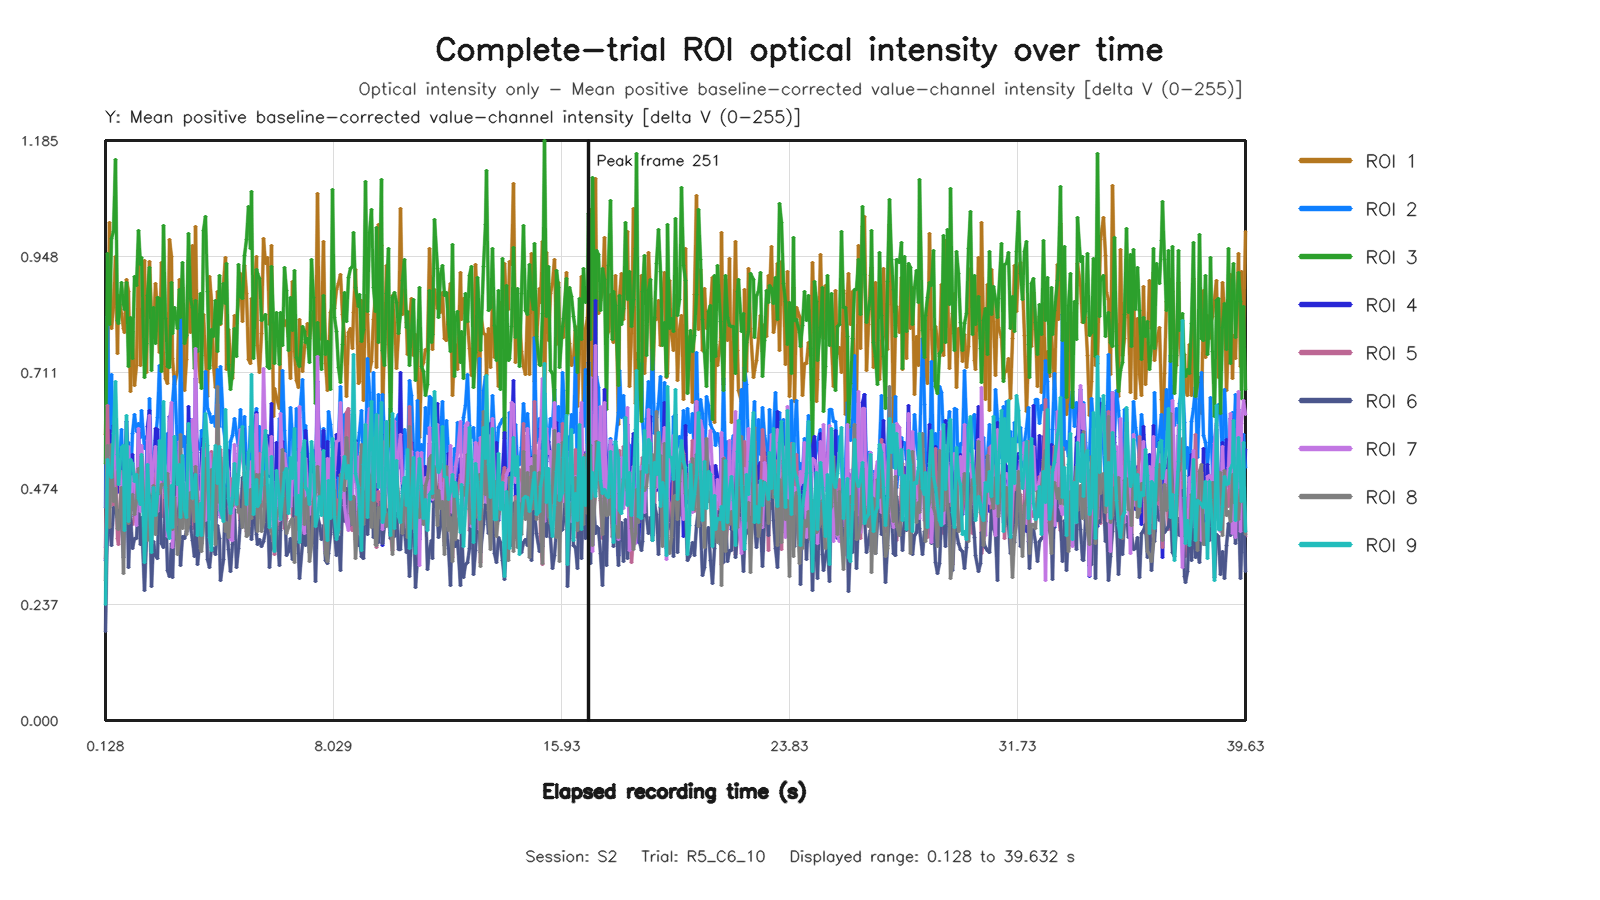

Data behind this chart, as committed beside it:
capture_frame_id, elapsed_time_s, roi1_value, roi2_value, roi3_value, roi4_value, roi5_value, roi6_value, roi7_value, roi8_value, roi9_value
0, 0.1283, 0.5845, 0.4361, 0.5256, 0.3262, 0.33, 0.182, 0.3524, 0.2867, 0.237
1, 0.1923, 0.6948, 0.826, 0.9534, 0.3774, 0.6443, 0.4194, 0.465, 0.5613, 0.5337
2, 0.2724, 1.018, 0.5587, 0.8095, 0.592, 0.437, 0.402, 0.5374, 0.3952, 0.5088
3, 0.3362, 0.7999, 0.7072, 0.9842, 0.4922, 0.5328, 0.3569, 0.5065, 0.5641, 0.4958
4, 0.4003, 0.8441, 0.5364, 0.9993, 0.6029, 0.4394, 0.4358, 0.4604, 0.4471, 0.5872
5, 0.4665, 0.9482, 0.5954, 1.146, 0.4962, 0.5111, 0.4244, 0.6058, 0.4737, 0.6926
6, 0.5283, 0.7506, 0.4932, 0.8169, 0.4648, 0.3712, 0.4144, 0.5134, 0.3929, 0.5435
7, 0.5922, 0.8689, 0.4896, 0.8112, 0.5402, 0.3601, 0.4286, 0.5326, 0.3905, 0.4812
8, 0.6727, 0.8316, 0.5952, 0.8953, 0.5242, 0.5081, 0.4188, 0.4709, 0.4758, 0.5578
9, 0.7362, 0.8001, 0.4616, 0.8496, 0.4547, 0.4058, 0.333, 0.4903, 0.3002, 0.5625
10, 0.8003, 0.7921, 0.5259, 0.8391, 0.4927, 0.4908, 0.4151, 0.4681, 0.4511, 0.3875
11, 0.8643, 0.9008, 0.5651, 0.8941, 0.6103, 0.5173, 0.5372, 0.4711, 0.5054, 0.6223
12, 0.9282, 0.8771, 0.5687, 0.7225, 0.5156, 0.4305, 0.3127, 0.5599, 0.403, 0.4071
13, 0.9923, 0.6711, 0.4799, 0.8224, 0.428, 0.4049, 0.4207, 0.4346, 0.4199, 0.5342
14, 1.072, 0.7942, 0.5868, 0.7392, 0.5426, 0.3997, 0.3512, 0.4983, 0.4622, 0.525
15, 1.136, 0.6844, 0.6244, 0.9074, 0.4174, 0.4137, 0.3719, 0.4841, 0.4208, 0.4875
16, 1.2, 0.725, 0.591, 0.8891, 0.4162, 0.4995, 0.3714, 0.3989, 0.4486, 0.5022
17, 1.264, 0.9601, 0.6063, 1.002, 0.5887, 0.5267, 0.4523, 0.597, 0.5152, 0.4533
18, 1.328, 0.726, 0.5775, 0.9323, 0.4685, 0.4727, 0.3586, 0.4277, 0.5115, 0.4422
19, 1.392, 0.7905, 0.6328, 0.9451, 0.4919, 0.535, 0.4157, 0.5613, 0.5388, 0.5429
20, 1.472, 0.9403, 0.5561, 0.7012, 0.4935, 0.4104, 0.2647, 0.4837, 0.4124, 0.3219
21, 1.536, 0.711, 0.5799, 0.7693, 0.3839, 0.4419, 0.3712, 0.3964, 0.403, 0.4456
22, 1.601, 0.8356, 0.4193, 0.8681, 0.6001, 0.3883, 0.4081, 0.5713, 0.3676, 0.5231
23, 1.667, 0.9371, 0.6578, 0.9255, 0.634, 0.5077, 0.4595, 0.6239, 0.4497, 0.4424
24, 1.728, 0.8323, 0.4976, 0.7144, 0.481, 0.4137, 0.2732, 0.4677, 0.3607, 0.3423
25, 1.792, 0.7962, 0.5235, 0.8438, 0.4667, 0.4478, 0.3654, 0.5275, 0.48, 0.4767
26, 1.873, 0.8922, 0.5719, 0.77, 0.5974, 0.5055, 0.3377, 0.5595, 0.38, 0.4196
27, 1.936, 0.8343, 0.6188, 0.8635, 0.5949, 0.4635, 0.3303, 0.4273, 0.4667, 0.4643
28, 2, 0.7518, 0.7243, 0.8621, 0.507, 0.5418, 0.4836, 0.4803, 0.4629, 0.5719
29, 2.068, 0.9353, 0.5657, 0.7122, 0.5547, 0.4194, 0.3607, 0.5476, 0.4831, 0.4927
30, 2.129, 0.752, 0.5097, 1.011, 0.5147, 0.4161, 0.3541, 0.5768, 0.4814, 0.6511
31, 2.208, 0.6996, 0.5272, 0.8212, 0.404, 0.5055, 0.452, 0.4633, 0.4833, 0.475
32, 2.272, 0.6887, 0.5864, 0.7225, 0.4108, 0.4805, 0.3058, 0.3757, 0.5054, 0.3894
33, 2.336, 0.9831, 0.5694, 0.722, 0.6217, 0.3898, 0.2934, 0.6102, 0.441, 0.3709
34, 2.401, 0.9481, 0.512, 0.8939, 0.5441, 0.3932, 0.3607, 0.6497, 0.4117, 0.4805
35, 2.464, 0.739, 0.6483, 0.791, 0.489, 0.4298, 0.2924, 0.3533, 0.3899, 0.3943
36, 2.528, 0.6866, 0.7022, 0.8441, 0.3692, 0.53, 0.4126, 0.4215, 0.4554, 0.5797
37, 2.608, 0.7135, 0.556, 0.8015, 0.3871, 0.3994, 0.5284, 0.4572, 0.3389, 0.4829
38, 2.675, 0.9007, 0.5098, 0.8809, 0.5506, 0.41, 0.3946, 0.5698, 0.3703, 0.5235
39, 2.736, 0.8378, 0.8235, 0.8237, 0.4382, 0.5317, 0.3172, 0.4876, 0.5852, 0.4145
40, 2.801, 0.8844, 0.559, 0.9349, 0.4745, 0.4272, 0.3767, 0.4855, 0.3913, 0.5412
41, 2.864, 0.6742, 0.5808, 0.77, 0.4525, 0.4326, 0.3709, 0.4122, 0.4493, 0.4313
42, 2.928, 0.7377, 0.4894, 0.7865, 0.4194, 0.4585, 0.3854, 0.4302, 0.3791, 0.4147
43, 3.008, 0.9392, 0.5913, 0.9943, 0.6421, 0.4611, 0.5008, 0.5648, 0.4, 0.6059
44, 3.078, 0.7936, 0.6146, 0.8617, 0.4905, 0.4326, 0.3968, 0.4505, 0.465, 0.5469
45, 3.136, 0.9712, 0.4803, 0.8431, 0.5972, 0.392, 0.368, 0.6159, 0.434, 0.4541
46, 3.2, 0.7745, 0.565, 0.7197, 0.4895, 0.4285, 0.3349, 0.5079, 0.406, 0.4884
47, 3.264, 1.008, 0.5841, 0.8589, 0.6988, 0.5051, 0.4476, 0.76, 0.5192, 0.5022
48, 3.332, 0.7536, 0.5687, 0.7542, 0.4988, 0.4566, 0.319, 0.4156, 0.4495, 0.3788
49, 3.41, 0.691, 0.5538, 0.872, 0.471, 0.4172, 0.3778, 0.4318, 0.3518, 0.4437
50, 3.472, 0.7802, 0.5929, 0.6781, 0.5472, 0.4449, 0.3607, 0.5044, 0.345, 0.3783
51, 3.537, 0.8294, 0.5694, 1.001, 0.5755, 0.4467, 0.4283, 0.5574, 0.3962, 0.5582
52, 3.6, 0.7454, 0.7123, 1.03, 0.5125, 0.5635, 0.5, 0.4092, 0.5355, 0.6276
53, 3.664, 0.6609, 0.6364, 0.8763, 0.4305, 0.4301, 0.3287, 0.4889, 0.4896, 0.5614
54, 3.728, 0.9065, 0.6273, 0.7188, 0.5072, 0.4973, 0.3116, 0.5451, 0.4096, 0.3747
55, 3.808, 0.8572, 0.6082, 0.799, 0.5058, 0.5503, 0.354, 0.4819, 0.5136, 0.347
56, 3.875, 0.7254, 0.6205, 0.7839, 0.4284, 0.4731, 0.3522, 0.507, 0.4667, 0.5146
57, 3.936, 0.6798, 0.6001, 0.8585, 0.3883, 0.4328, 0.339, 0.4289, 0.3588, 0.5608
58, 4, 0.8774, 0.7173, 0.7533, 0.4668, 0.6446, 0.3978, 0.5609, 0.6829, 0.4837
59, 4.065, 0.8141, 0.6002, 0.9101, 0.4554, 0.4801, 0.3711, 0.4416, 0.446, 0.5601
... 533 more rows
